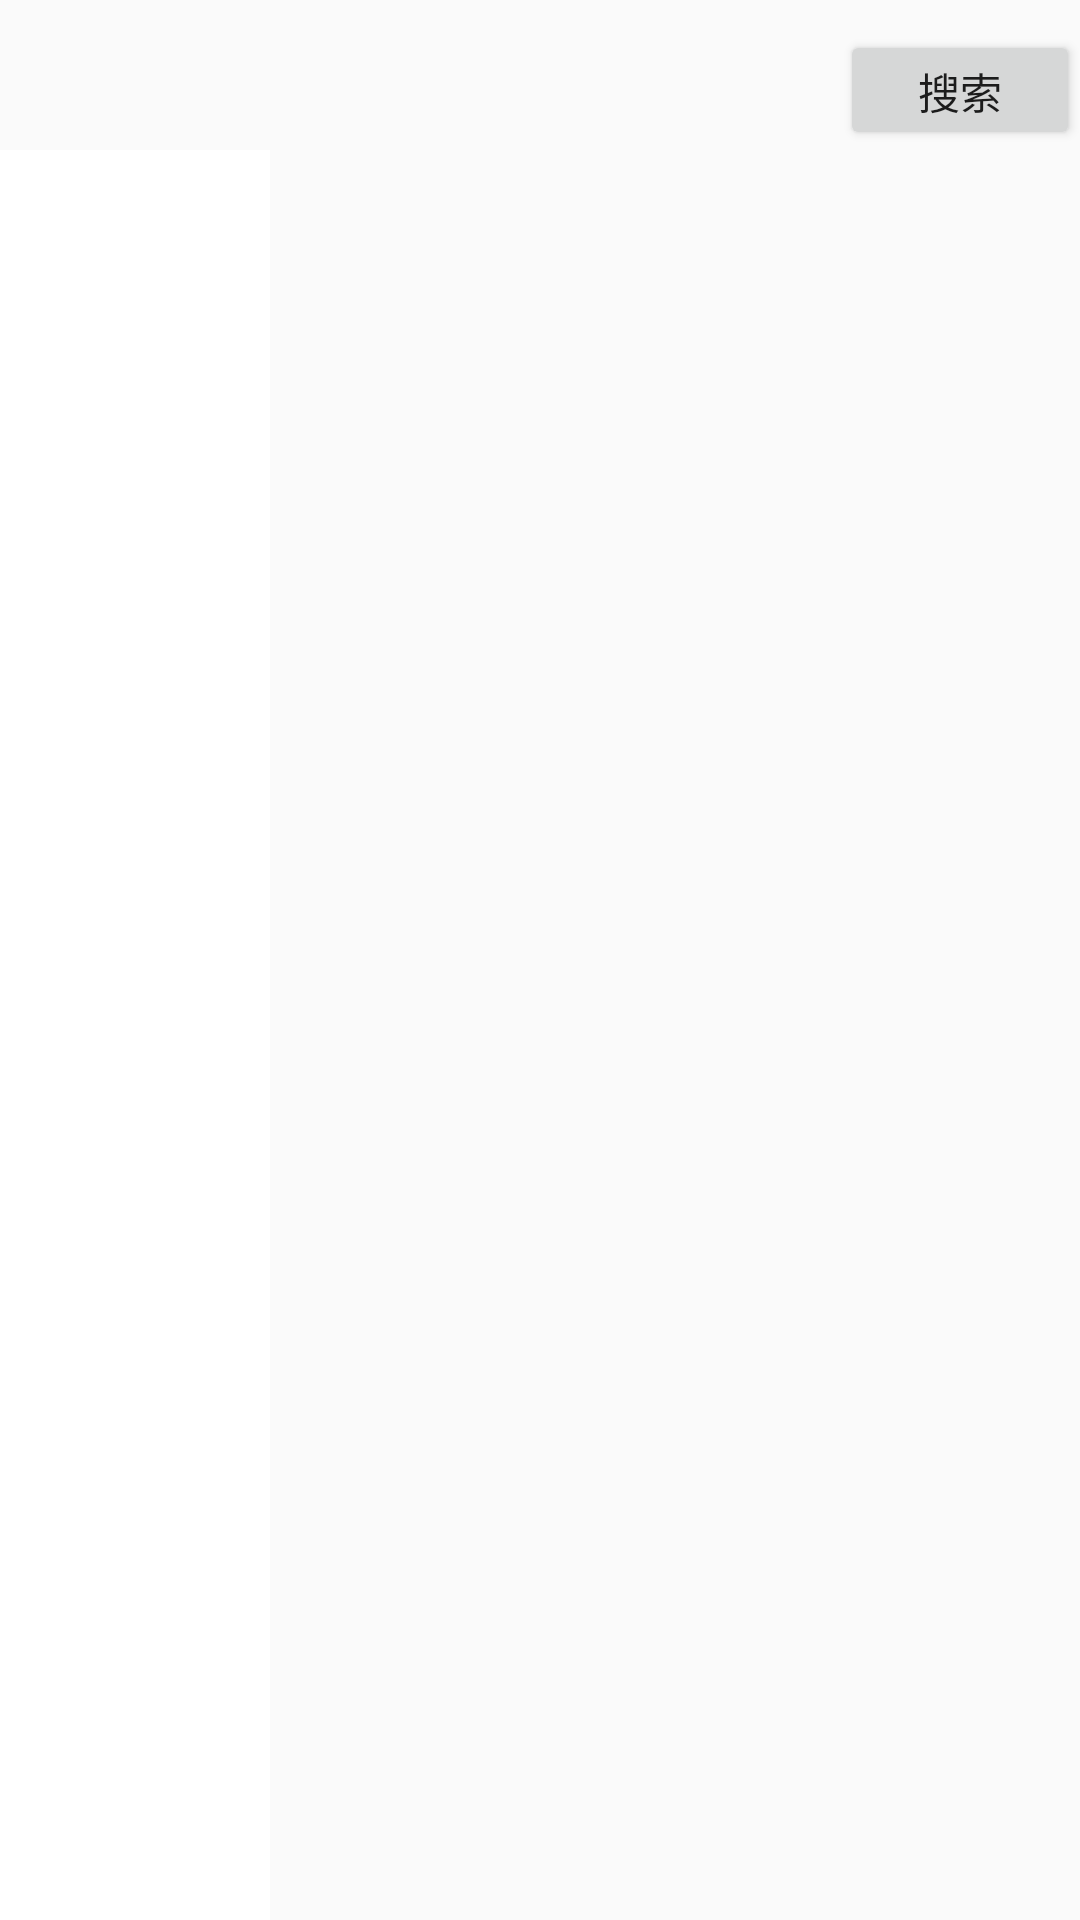

Write the Android layout XML for this screen, with the resource values it uses.
<!-- AndroidManifest.xml: application theme Theme.InternetProjectPractice -->
<!-- res/layout/fragment_category.xml -->
<LinearLayout
    xmlns:android="http://schemas.android.com/apk/res/android"
    android:layout_width="match_parent"
    android:layout_height="match_parent"
    android:orientation="vertical">
    <LinearLayout
        android:layout_width="match_parent"
        android:layout_height="wrap_content"
        android:layout_marginTop="10dp">
        <EditText
            android:id="@+id/et_search_category"
            android:layout_width="0dp"
            android:layout_weight="7"
            android:layout_height="30dp"
            android:textSize="17sp"
            android:textColor="@color/black"
            android:background="@drawable/edittext_selector"/>
        <Button
            android:id="@+id/btn_search_category"
            android:layout_width="0dp"
            android:layout_weight="2"
            android:layout_height="40dp"
            android:text="搜索"/>
    </LinearLayout>
    <LinearLayout
        android:layout_width="match_parent"
        android:layout_height="match_parent"
        android:orientation="horizontal">

        <ListView
            android:id="@+id/lv_item_left"
            android:layout_width="0dp"
            android:layout_height="match_parent"
            android:layout_weight="1"
            android:background="@color/white"
            android:divider="@null"
            android:dividerHeight="0dp" />

        <GridView
            android:id="@+id/gv_goods_right"
            android:layout_width="0dp"
            android:layout_weight="3"
            android:layout_height="match_parent"
            android:verticalSpacing="16dp"
            android:horizontalSpacing="16dp"
            android:numColumns="2"/>

    </LinearLayout>
</LinearLayout>
<!-- resources referenced by this layout -->
<resources>
  <color name="black">#FF000000</color>
  <color name="white">#FFFFFFFF</color>
  <style name="Theme.InternetProjectPractice" parent="Base.Theme.InternetProjectPractice" />
  <style name="Base.Theme.InternetProjectPractice" parent="Theme.MaterialComponents.DayNight.DarkActionBar.Bridge">
          
          
      </style>
</resources>
